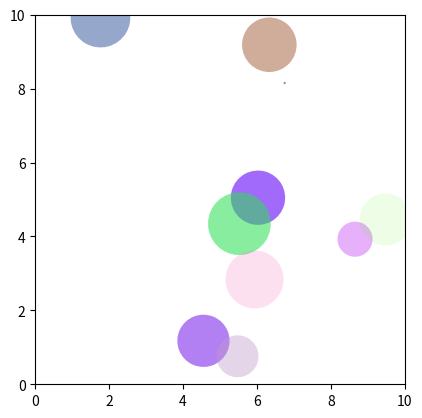

Reproduce this figure in Python.
# draggable circles adapted from draggable rectangle demo
import numpy as np
import matplotlib.pyplot as plt
from matplotlib.patches import Circle

class DraggableRectangle:
    lock = None  # only one can be animated at a time
    def __init__(self, rect):
        self.rect = rect
        self.press = None
        self.background = None

    def connect(self):
        'connect to all the events we need'
        self.cidpress = self.rect.figure.canvas.mpl_connect(
            'button_press_event', self.on_press)
        self.cidrelease = self.rect.figure.canvas.mpl_connect(
            'button_release_event', self.on_release)
        self.cidmotion = self.rect.figure.canvas.mpl_connect(
            'motion_notify_event', self.on_motion)

    def on_press(self, event):
        'on button press we will see if the mouse is over us and store some data'
        if event.inaxes != self.rect.axes: return
        if DraggableRectangle.lock is not None: return
        contains, attrd = self.rect.contains(event)
        if not contains: return
        print('event contains', self.rect.center)
        x0, y0 = self.rect.center
        self.press = x0, y0, event.xdata, event.ydata
        DraggableRectangle.lock = self

        # draw everything but the selected rectangle and store the pixel buffer
        canvas = self.rect.figure.canvas
        axes = self.rect.axes
        self.rect.set_animated(True)
        canvas.draw()
        self.background = canvas.copy_from_bbox(self.rect.axes.bbox)

        # now redraw just the rectangle
        axes.draw_artist(self.rect)

        # and blit just the redrawn area
        canvas.blit(axes.bbox)

    def on_motion(self, event):
        'on motion we will move the rect if the mouse is over us'
        if DraggableRectangle.lock is not self:
            return
        if event.inaxes != self.rect.axes: return
        x0, y0, xpress, ypress = self.press
        dx = event.xdata - xpress
        dy = event.ydata - ypress
        self.rect.center = x0 + dx, y0 + dy
        #self.rect.set_x(x0+dx)
        #self.rect.set_y(y0+dy)

        canvas = self.rect.figure.canvas
        axes = self.rect.axes
        # restore the background region
        canvas.restore_region(self.background)

        # redraw just the current rectangle
        axes.draw_artist(self.rect)

        # blit just the redrawn area
        canvas.blit(axes.bbox)

    def on_release(self, event):
        'on release we reset the press data'
        if DraggableRectangle.lock is not self:
            return

        self.press = None
        DraggableRectangle.lock = None

        # turn off the rect animation property and reset the background
        self.rect.set_animated(False)
        self.background = None

        # redraw the full figure
        self.rect.figure.canvas.draw()

    def disconnect(self):
        'disconnect all the stored connection ids'
        self.rect.figure.canvas.mpl_disconnect(self.cidpress)
        self.rect.figure.canvas.mpl_disconnect(self.cidrelease)
        self.rect.figure.canvas.mpl_disconnect(self.cidmotion)

rnd = np.random
N = 10

circles = [Circle(xy=rnd.rand(2)*10, radius=rnd.rand(), angle=rnd.rand()*360)
        for i in range(N)]

fig = plt.figure(0)
ax = fig.add_subplot(111, aspect='equal')
for c in circles:
    ax.add_artist(c)
    c.set_clip_box(ax.bbox)
    c.set_alpha(rnd.rand())
    c.set_facecolor(rnd.rand(3))

ax.set_xlim(0, 10)
ax.set_ylim(0, 10)

dcs = []
for c in circles:
    dc = DraggableRectangle(c)
    dc.connect()
    dcs.append(dc)

plt.show()
